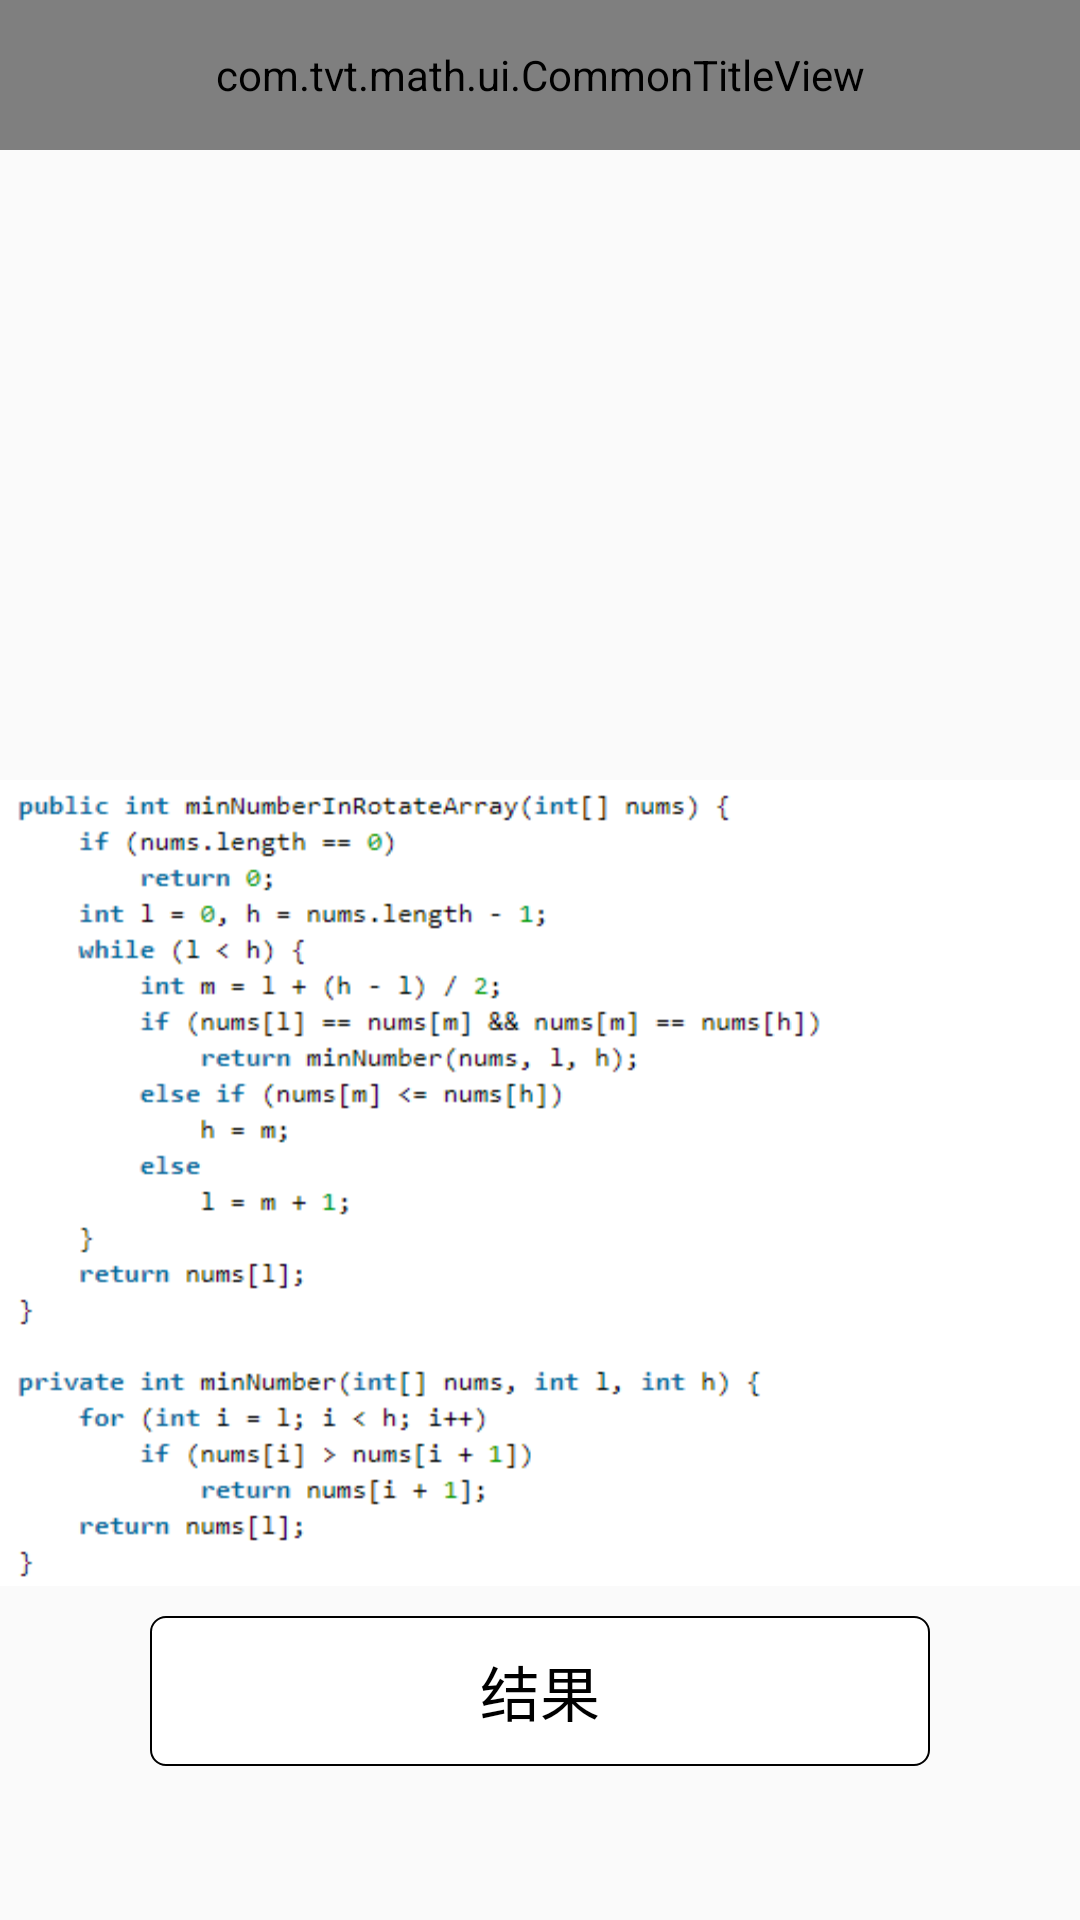

Write the Android layout XML for this screen, with the resource values it uses.
<!-- AndroidManifest.xml: application theme AppTheme -->
<!-- res/layout/math_11_act.xml -->
<?xml version="1.0" encoding="utf-8"?>
<androidx.constraintlayout.widget.ConstraintLayout xmlns:android="http://schemas.android.com/apk/res/android"
    xmlns:app="http://schemas.android.com/apk/res-auto"
    android:layout_width="match_parent"
    android:layout_height="match_parent">

    <com.tvt.math.ui.CommonTitleView
        android:id="@+id/title"
        android:layout_width="match_parent"
        android:layout_height="@dimen/screen_size_50dp"
        app:layout_constraintTop_toTopOf="parent"
        app:text="@string/math_11_title" />

    <androidx.appcompat.widget.AppCompatImageView
        android:id="@+id/gifView"
        android:layout_width="@dimen/screen_size_200dp"
        android:layout_height="@dimen/screen_size_200dp"
        android:scaleType="centerInside"
        android:src="@mipmap/math_11"
        app:layout_constraintLeft_toLeftOf="parent"
        app:layout_constraintRight_toRightOf="parent"
        app:layout_constraintTop_toBottomOf="@id/title" />

    <androidx.appcompat.widget.AppCompatImageView
        android:id="@+id/tvMathCode"
        android:layout_width="match_parent"
        android:layout_height="wrap_content"
        android:layout_marginTop="@dimen/screen_size_10dp"
        android:background="@mipmap/math_11_code"
        android:scaleType="centerInside"
        app:layout_constraintTop_toBottomOf="@id/gifView" />

    <androidx.appcompat.widget.AppCompatTextView
        android:id="@+id/tvResult"
        android:layout_width="match_parent"
        android:layout_height="@dimen/screen_size_50dp"
        android:layout_marginStart="@dimen/screen_size_50dp"
        android:layout_marginTop="@dimen/screen_size_10dp"
        android:layout_marginEnd="@dimen/screen_size_50dp"
        android:background="@drawable/result_background"
        android:gravity="center"
        android:text="@string/result"
        android:textColor="@android:color/black"
        android:textSize="20sp"
        app:layout_constraintTop_toBottomOf="@id/tvMathCode" />

</androidx.constraintlayout.widget.ConstraintLayout>
<!-- resources referenced by this layout -->
<resources>
  <dimen name="screen_size_10dp">10dp</dimen>
  <dimen name="screen_size_200dp">200dp</dimen>
  <dimen name="screen_size_50dp">50dp</dimen>
  <!-- drawable result_background (drawable) -->
  <?xml version="1.0" encoding="utf-8"?>
  <shape xmlns:android="http://schemas.android.com/apk/res/android">
  
      <solid android:color="@android:color/white" />
  
      <stroke
          android:width="2px"
          android:color="@android:color/black" />
  
      <corners android:radius="5dp" />
  
  </shape>
  <!-- mipmap math_11_code: png bitmap (mipmap-hdpi, 13468 bytes) -->
  <string name="math_11_title">旋转数组的最小数字</string>
  <string name="result">结果</string>
  <style name="AppTheme" parent="Theme.AppCompat.Light.NoActionBar">
          
          <item name="colorPrimary">@color/colorAccent</item>
          <item name="colorPrimaryDark">@color/colorAccent</item>
          <item name="colorAccent">@color/colorAccent</item>
      </style>
  <color name="colorAccent">#03DAC5</color>
</resources>
